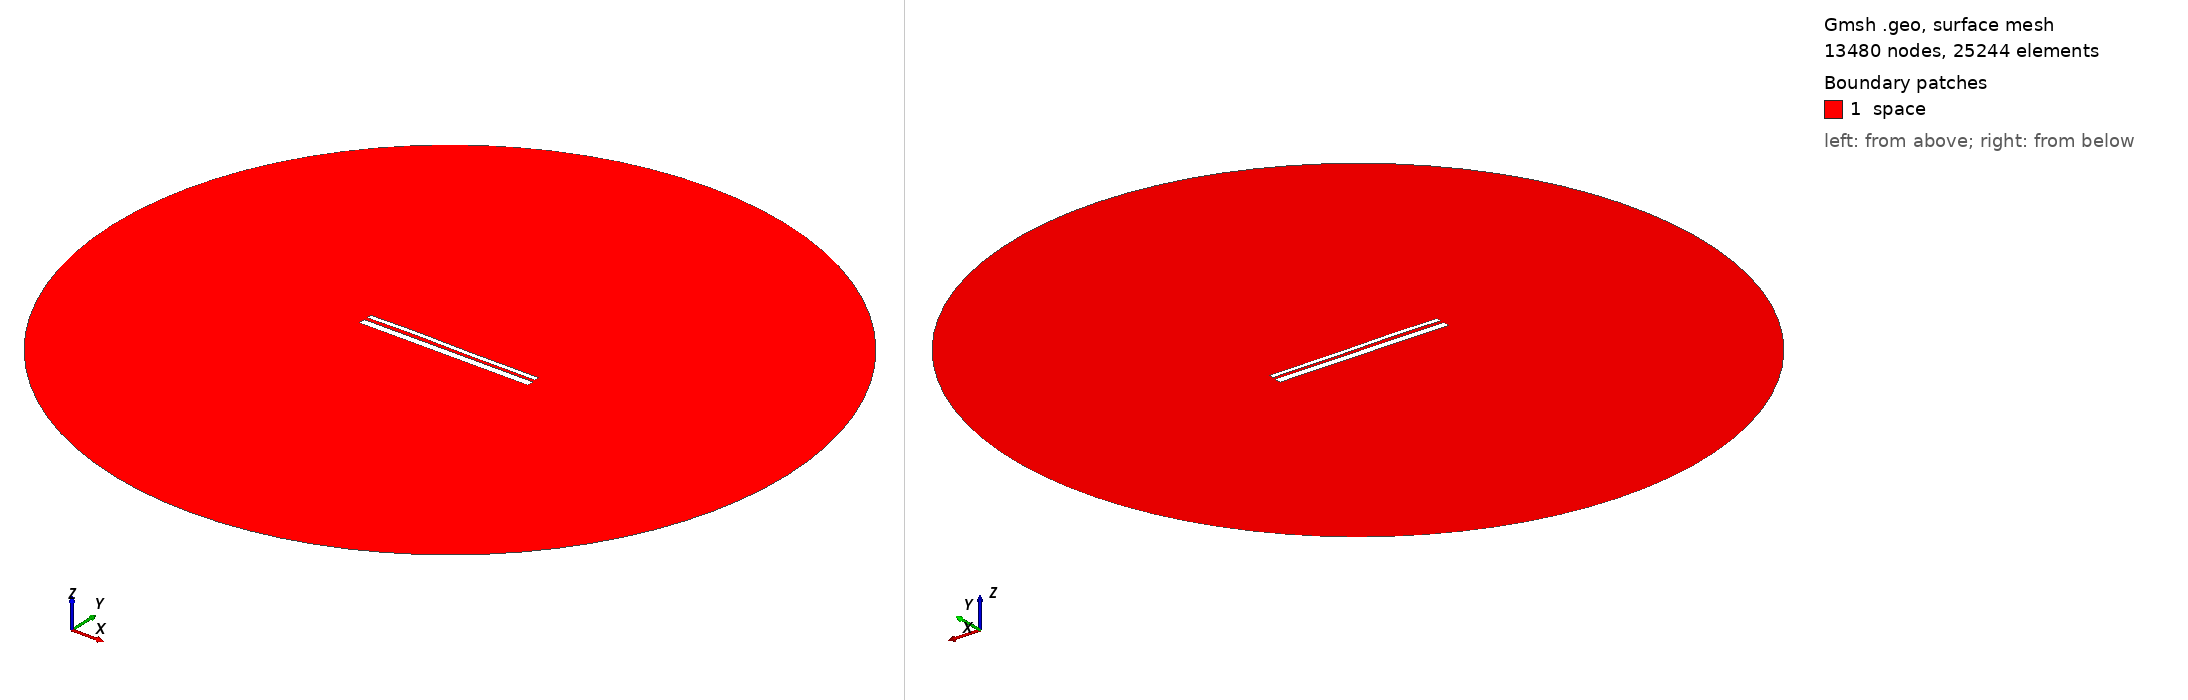

Gmsh geometry script, surface-meshed: 13480 nodes, 25244 surface elements. Boundary patches (legend numbers): 1 space. Left view from above one corner, right view from below the opposite corner. Legend entries are the model's physical surfaces. The drawing asked Gmsh for element sizes between 1% and 20% of the model's largest extent; the script's own settings can give other sizes.

=== 12599.geo (drawn) ===
//---------------------------------------
// Geometry kernel
//---------------------------------------

SetFactory("OpenCASCADE");



//---------------------------------------
// Parameters of the geometry
//---------------------------------------

// Overetch of the upper plate
overetch = 0.5;

// Distance between the plates
distance = 1.5;

// Discretization over the x axis (for the deformation)
nx = 50; 

// Length of the plate
L = 100 - overetch; 

// Number of modes
n = 4; 

// 1st mode coefficient
coeff(1) = -0.15;
beta(1) = 0.596864 * 3.1415926535 / L;

// 2nd mode coefficient
coeff(2) = 0.07499999999999998;
beta(2) = 1.49418 * 3.1415926535 / L;

// 3rd mode coefficient
coeff(3) = 0.15;
beta(3) = 2.50025 * 3.1415926535 / L;

// 4th mode coefficient
coeff(4) = 0.07499999999999998;
beta(4) = 3.49999 * 3.1415926535 / L;



//---------------------------------------
// Upper plate (deformed rectangle)
//---------------------------------------

// Coordiantes of the upper plate
xmin = -50;
xmax = 50 - overetch;

// Height of the upper plate
yheight = 4 - 2 * overetch;

// Indexes of the points
UpperID[] = {};
LowerID[] = {};
LeftID[] = {};
RightID[] = {};

// Point index
p = 1;

// Horizontal edges
For i In {1:nx}
    x = xmin + (i-1)*(xmax - xmin)/(nx-1);

    y_bottom = distance / 2 + overetch;
    For j In {1:n}
        C = (Cosh(beta(j)*L) + Cos(beta(j)*L)) / (Sinh(beta(j)*L) + Sin(beta(j)*L));
        y_bottom  = y_bottom + coeff(j) * (Cosh(beta(j)*(x+50)) - Cos(beta(j)*(x+50)) - C * (Sinh(beta(j)*(x+50)) - Sin(beta(j)*(x+50))));
    EndFor

    y_top = y_bottom + yheight;

    Point(p) = {x, y_top, 0, 1.0};
    UpperID[i] = p;
    p = p + 1;

    Point(p) = {x, y_bottom, 0, 1.0};
    LowerID[i] = p;
    p = p + 1;
EndFor

// Create point lists
UpperPts[] = {}; LowerPts[] = {};
For i In {1:nx}
  UpperPts[] += {UpperID[i]};
  LowerPts[] += {LowerID[i]};
EndFor

// Build splines
Spline(1) = {UpperPts[]};
Spline(2) = {LowerPts[]};
Line(3) = {LowerPts[nx-1], UpperPts[nx-1]};
Line(4) = {LowerPts[0], UpperPts[0]};

// Build the plane surface
Curve Loop(1) = {2, 3, -1, -4};
Plane Surface(1) = {1};



//---------------------------------------
// Lower plate (rectangle)
//---------------------------------------

// Vertices
Point(1001) = {-50, -1, 0, 1.0};
Point(1002) = { 50, -1, 0, 1.0};
Point(1003) = { 50,  -5, 0, 1.0};
Point(1004) = {-50,  -5, 0, 1.0};

// Edges
Line(5) = {1001, 1002};
Line(6) = {1002, 1003};
Line(7) = {1003, 1004};
Line(8) = {1004, 1001};

// Plane surface
Line Loop(2) = {5, 6, 7, 8};
Plane Surface(2) = {2}; 



//---------------------------------------
// Outer (fictious) boundary
//---------------------------------------

// Points
Point(1005) = {0, 0, 0};       // Center
Point(1006) = {200, 0, 0};     // Start point
Point(1007) = {0, 200, 0};     // 90 degrees
Point(1008) = {-200, 0, 0};    // 180 degrees
Point(1009) = {0, -200, 0};    // 270 degrees

// Circle arcs (each needs start, center, end)
Circle(9) = {1006, 1005, 1007};
Circle(10) = {1007, 1005, 1008};
Circle(11) = {1008, 1005, 1009};
Circle(12) = {1009, 1005, 1006};

// Plane surface for the entire domain
Curve Loop(3) = {9, 10, 11, 12};
Surface(3) = {3};

// Subtract the plates from the whole domain to obtain the actual domain where we want to solve the equations
BooleanDifference{ Surface{3}; Delete; }{ Surface{1}; Surface{2}; Delete; }




//---------------------------------------
// Transfinite Lines/Curves
//---------------------------------------

// Set the number of points on the boundaries
r = 7;

// Plates
Transfinite Curve {1, 2} = 50*r Using Progression 1;
Transfinite Curve {3, 4} = 2*r Using Progression 1;
Transfinite Line {5, 7} = 50*r Using Progression 1;
Transfinite Line {6, 8} = 2*r Using Progression 1;

// Outer boundary
Transfinite Line {9, 10, 11, 12} = 20 Using Progression 1;



//---------------------------------------
// Physical groups
//---------------------------------------                

// Physical curves (boundaries)
Physical Line("force_segment", 10) = {2};
Physical Line("upper_plate", 11) = {1, 3, 4};
Physical Line("lower_plate", 12) = {5, 6, 7, 8};
Physical Line("boundary", 20) = {9, 10, 11, 12};

// Physical Surfaces
Physical Surface("space", 30) = {3};



//---------------------------------------
// 6. Generate the Mesh
//---------------------------------------

// 2D mesh generation
Mesh 2;
